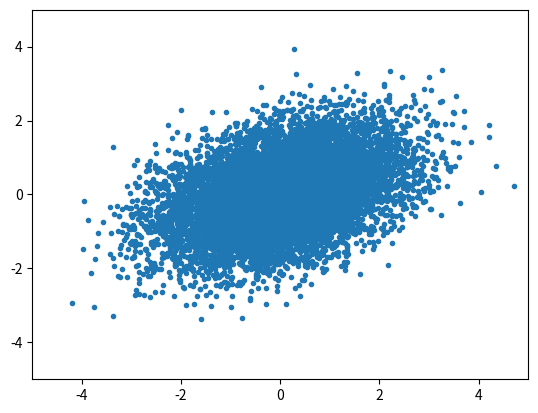

The matplotlib source for this figure:
#!/usr/bin/env python
# -*- coding: utf-8 -*-
            
import math 
import numpy as np
import matplotlib.pyplot as plt


mu = np.array([0., 0.])
cov = np.array([[1., 0.],
                [1., 1.]])
num_points = 10000

x = np.random.multivariate_normal(mu, cov, num_points)

plt.plot(x[:,0], x[:,1], ".")

plt.xlim(-5, 5)
plt.ylim(-5, 5)

plt.show()

